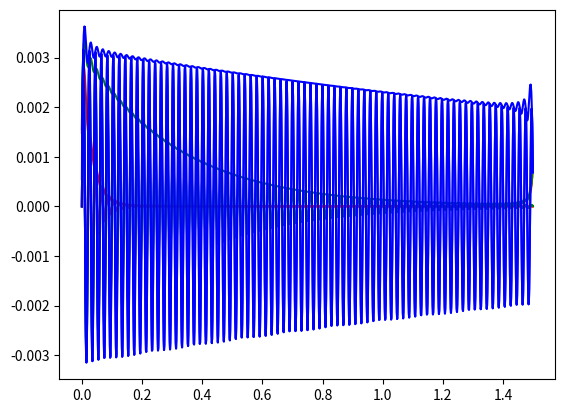

Here is the Python script that generated this plot:
# Vibrations Course
# Mechanical Engineering Post Graduation Program
# UNESP - Ilha Solteira, SP - Brazil
# ####
# Work by Lucas Veronez Goulart Ferreira
# ####

import numpy as np
import matplotlib.pyplot as plot
from scipy.signal import hilbert, chirp

# Forced Vibration of a Single-Degree of Freedom Mass-Spring-Dampener System
# Input: Impulse
# Solution: x(t) = (e^(zeta*wn*t)/m*wd)*sin(wd*t)
# Parameters
mass = m = 1  # Kilograms [kg]
stiffness = 10e4  # Newton/meter [N/m]
wn = np.sqrt(stiffness/mass)  # Natural frequency

# Damping Ratio
# For now, these are given, but can be calculated from
# response as will be shown further on.
damping_ratio = [0.1,0.01,0.001]  # No dimension, i.e.: zeta = c/sqrt(m.k)
print('Damping ratios (Zeta): '+str(damping_ratio))
pi = np.pi  # Pi = Everyone knows what this is
interval = t = np.arange(0,1.5,0.001)  # Time interval [0,0.001,...,10] seconds

# Calculated Parameters
wd = [0,0,0]  # Defining array of values for Damped natural frequencies
for i in range(len(damping_ratio)):
    wd[i] = wn*np.sqrt(1-np.float_power(damping_ratio[i],2))
print('Damped natural frequencies [Hz]: '+str(wd))


colors = c = ['r','g','b']
for i in range(0,3):
    x = (np.exp(-damping_ratio[i]*wn*t)/wd[i]*m)*np.sin(wd[i]*t)
    plot.plot(t,x,c[i])
    hilbert_result = hilbert(x)  # Hilbert Transform of the signal
    signal_envelope = np.abs(hilbert_result)  # Envelope of the signal
    plot.plot(t,x,c[i])
    plot.plot(t,signal_envelope,c[i])
plot.show()





